Run: headless pygame with SDL's dummy video driver; simulated clock (each Clock.tick advances the game by its frame time, no real sleeping); random seed 0; keys injected as events and as key.get_pressed() state; mouse plan: one left click at the window centre at the start of phase 2, then a move to the lower-right quarter at the start of phase 3.
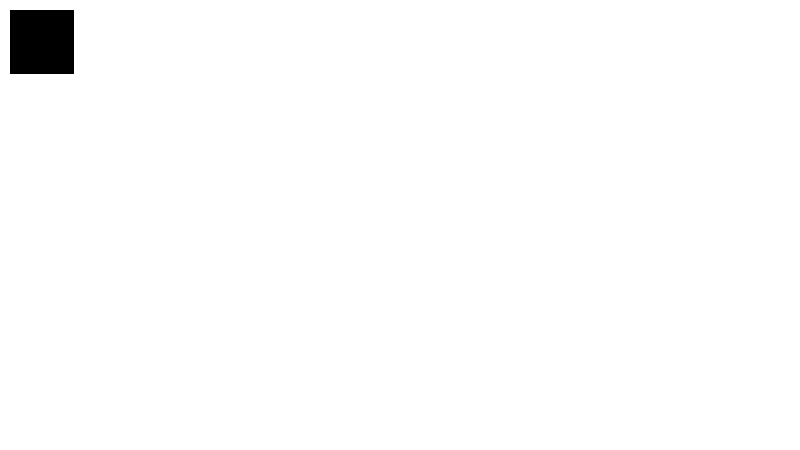
Frame 1 of 4 · flips 1–60 · no input
Frame 2 of 4 · flips 61–180 · clicked the window centre · tapped SPACE, RETURN · held RIGHT (→), D · screen unchanged from frame 1, image omitted
Frame 3 of 4 · flips 181–300 · moved the mouse to the lower-right quarter · held DOWN (↓), S · screen unchanged from frame 2, image omitted
Frame 4 of 4 · flips 301–420 · held LEFT (←), A, UP (↑), W · screen unchanged from frame 3, image omitted

The pygame program that drew these frames:

import pygame


WHITE = (255, 255, 255)
BLACK = (0, 0, 0)
RED = (255, 0, 0)
GREEN = (0, 255, 0)
BLUE = (0, 0, 255)
YELLOW = (255, 255, 0)
MAGENTA = (255, 0, 255)
CYAN = (0, 255, 255)


class DragObject:
    def __init__(self, *, x, y, width, height, image=None, color=(0, 0, 0)):
        self.rect = pygame.Rect(x, y, width, height)  # 不太好翻译反正是自己的rect
        self.image = image  # 显示的图像
        self.color = color  # 没有图像时显示的色块
        self.visible = True  # 是否渲染
        self.active = True  # 是否更新逻辑

        self._holding = False


    def update(self, event: pygame.event.Event):
        if not self.active: return

        if event.type == pygame.MOUSEBUTTONDOWN:
            self._holding = self._mouse_on_me() and pygame.mouse.get_pressed()[0]
        elif event.type == pygame.MOUSEBUTTONUP:
            self._holding = False

        if self._holding:
            self.rect.center = pygame.mouse.get_pos()


    def _mouse_on_me(self):
        _mouse_pos = pygame.mouse.get_pos()
        if self.rect.collidepoint(_mouse_pos):
            return True
        return False

    def draw(self):
        if image := self.image:
            screen.blit(image, self.rect)
        else:
            pygame.draw.rect(screen, self.color, self.rect)

# 初始化 Pygame
pygame.init()

# 创建固定大小的窗口（不可调整）
screen = pygame.display.set_mode((800, 450), flags=0)
pygame.display.set_caption("基础窗口")

# 创建时钟对象控制帧率
clock = pygame.time.Clock()

font = pygame.font.Font(None, 36)


solt = DragObject(x=10, y=10, width=64, height=64)
objects = [solt]

# 主循环
running = True
while running:
    # 处理事件
    for event in pygame.event.get():
        solt.update(event)

        if event.type == pygame.QUIT:
            running = False



    # 填充背景色
    screen.fill(WHITE)


    mouse_pos = pygame.mouse.get_pos()
    solt.draw()

    # 更新显示
    pygame.display.flip()

    # 控制帧率为 60 FPS
    clock.tick(60)

# 退出 Pygame
pygame.quit()
